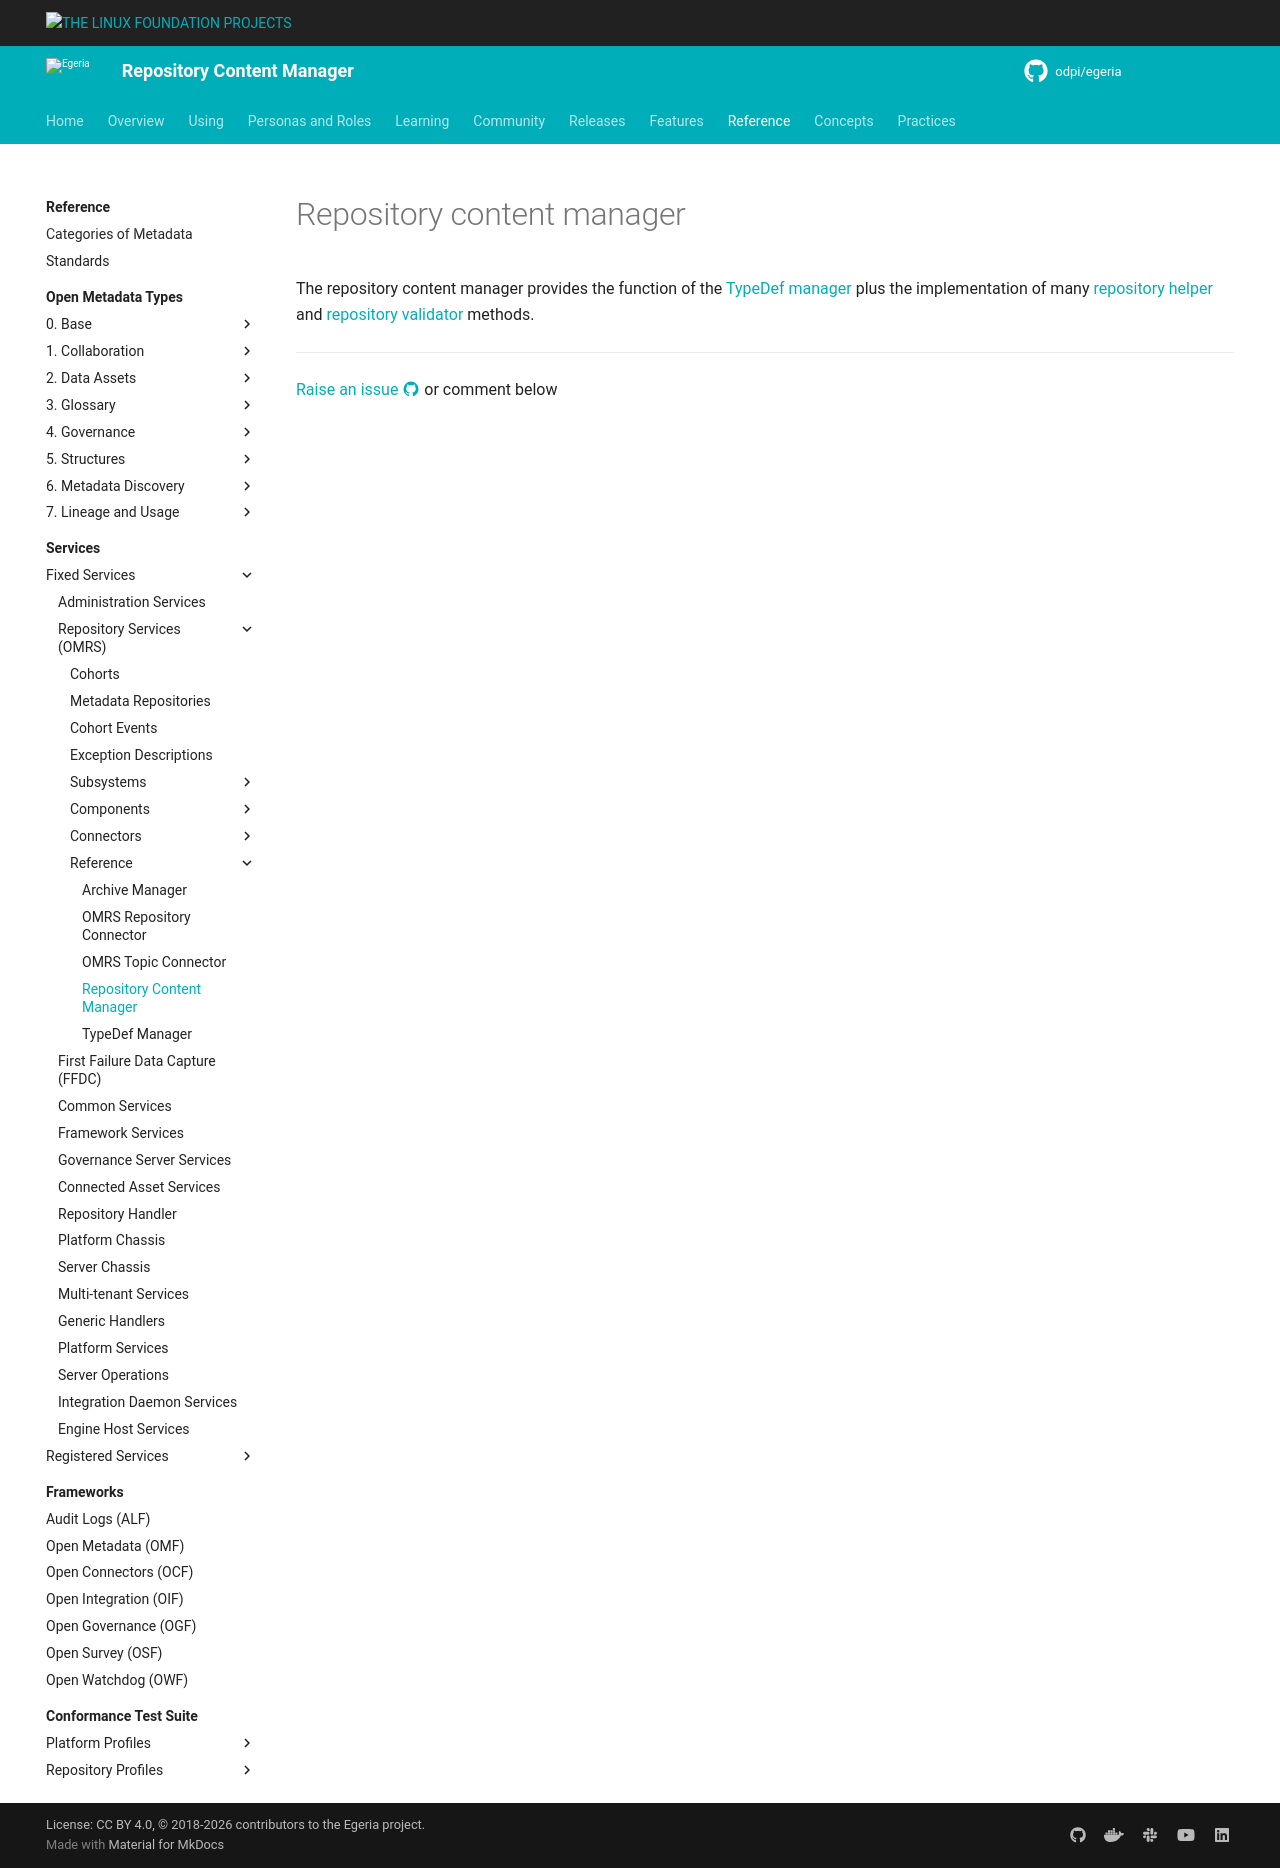

repository: odpi/egeria-docs · page: services/omrs/repository-content-manager/index.html · generator: mkdocs

---
hide:
- toc
---

<!-- SPDX-License-Identifier: CC-BY-4.0 -->
<!-- Copyright Contributors to the Egeria project. -->

# Repository content manager

The repository content manager provides the function of the [TypeDef manager](typedef-manager.md)
plus the implementation of many [repository helper](../../concepts/repository-helper.md)
and [repository validator](../../concepts/repository-validator.md) methods.

--8<-- "snippets/abbr.md"
